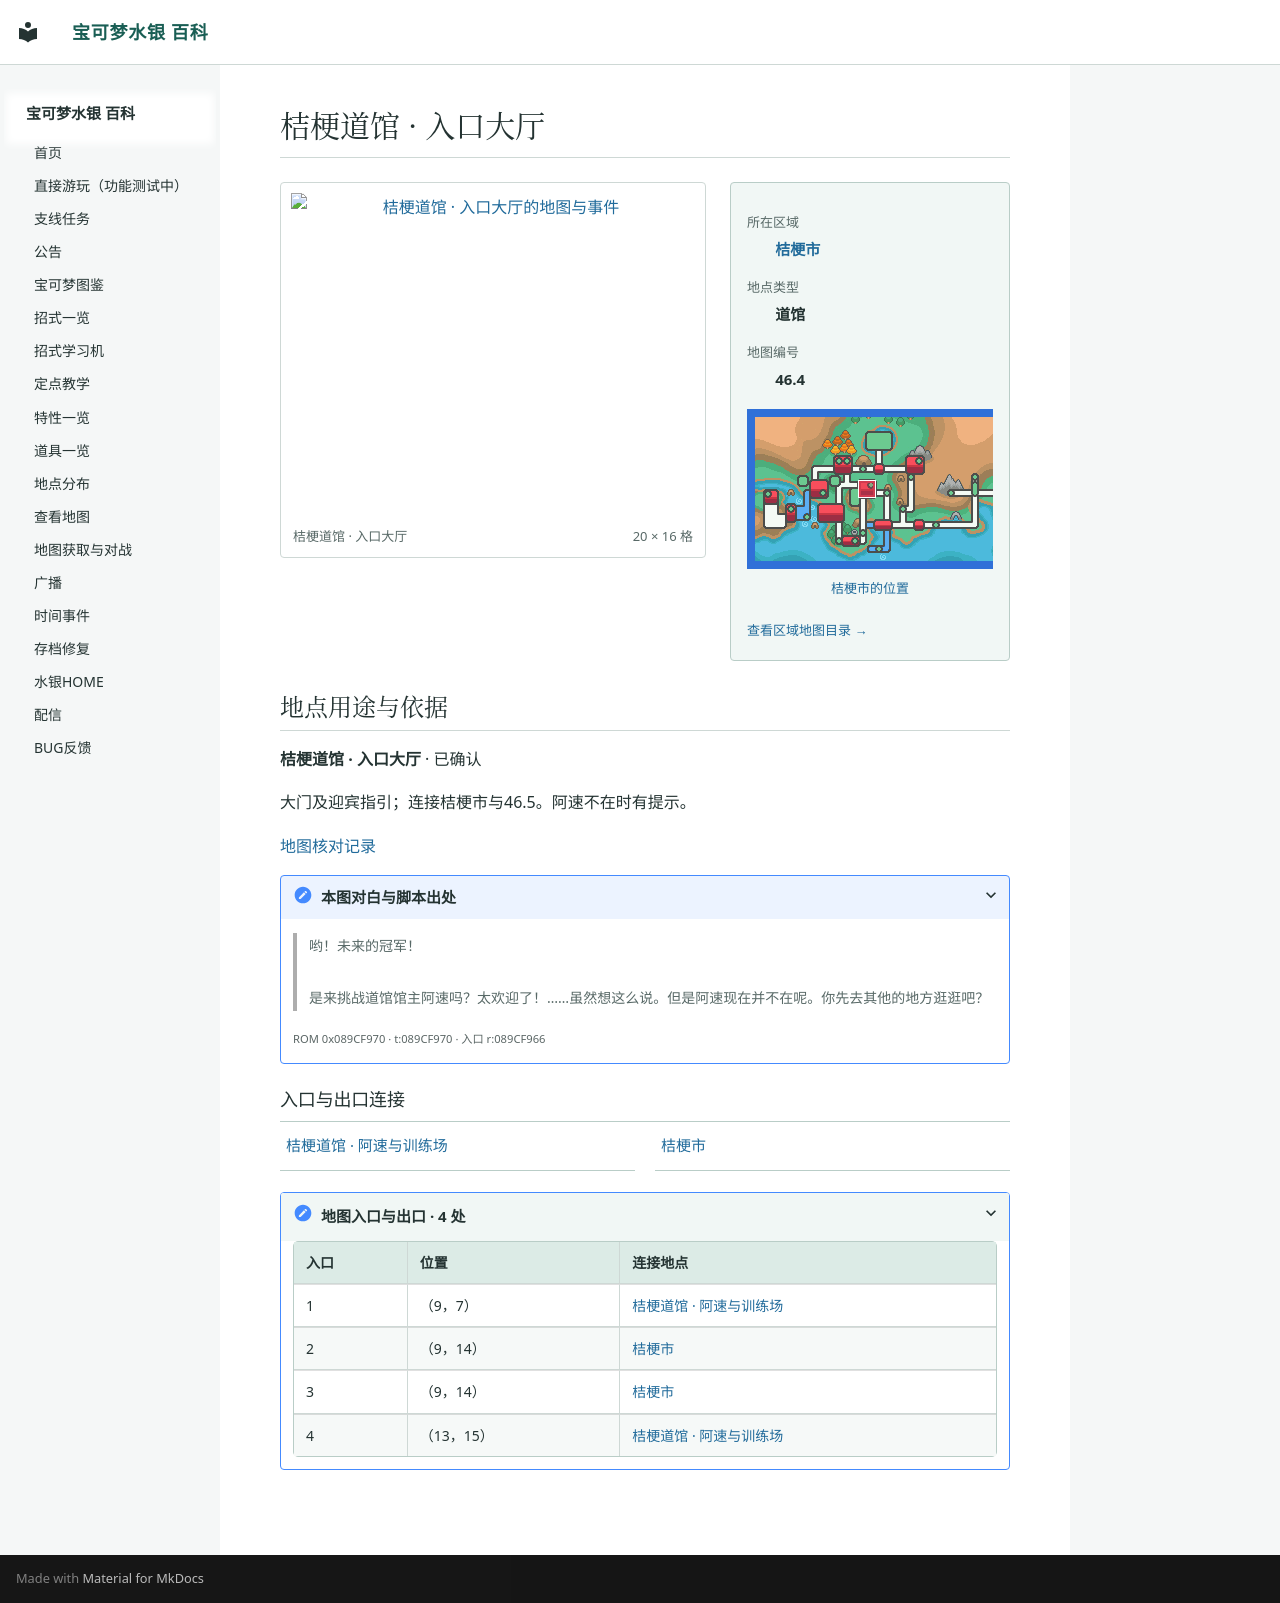

repository: Sum-Light/azoth-wiki · page: locations/map_46_4/index.html · generator: mkdocs

# 桔梗道馆 · 入口大厅

<!-- location-atlas:start -->

<div class="loc-profile" data-location-map="46.4">
<div class="loc-profile-layout">
<div class="loc-main-map">
<a class="loc-image-link" href="../../locations/atlas/maps/map_46_4.png" target="_blank" rel="noopener">
<img src="../../locations/atlas/maps/map_46_4.png" alt="桔梗道馆 · 入口大厅的地图与事件" loading="lazy" width="320" height="256"></a>
<div class="loc-map-caption"><span>桔梗道馆 · 入口大厅</span><span>20 × 16 格</span></div>
</div>
<aside class="loc-facts">
<dl><dt>所在区域</dt><dd><a href="../atlas/?sec=145">桔梗市</a></dd><dt>地点类型</dt><dd>道馆</dd><dt>地图编号</dt><dd>46.4</dd></dl>
<a class="loc-world-preview" href="../atlas/?sec=145" aria-label="桔梗市在大地图上的位置">
<span class="loc-world-canvas"><img src="../worldmap.png" alt="世界地图" loading="lazy">
<span class="loc-world-mark" style="left:24.9876%;top:28.0875%;width:3.1258%;height:6.2500%"></span>
</span></a>
<a class="loc-world-label" href="../atlas/?sec=145">桔梗市的位置</a>
<a class="loc-atlas-return" href="../atlas/?sec=145">查看区域地图目录 &rarr;</a>
</aside>
</div>
<section class="loc-identity" aria-labelledby="map-identity">
<h2 id="map-identity">地点用途与依据</h2>
<p><strong>桔梗道馆 · 入口大厅</strong> · 已确认</p>
<p>大门及迎宾指引；连接桔梗市与46.5。阿速不在时有提示。</p>
<a href="../map_review/">地图核对记录</a>
<details><summary>本图对白与脚本出处</summary>
<blockquote><p>哟！未来的冠军！<br><br>是来挑战道馆馆主阿速吗？太欢迎了！……虽然想这么说。但是阿速现在并不在呢。你先去其他的地方逛逛吧？</p></blockquote>
<p><small>ROM 0x089CF970 · t:089CF970 · 入口 r:089CF966</small></p>
</details>
</section>
<h3>入口与出口连接</h3>
<nav class="loc-neighbors" aria-label="出入口连接地点">
<div><a href="../map_46_5/">桔梗道馆 · 阿速与训练场</a></div>
<div><a href="../map_3_68/">桔梗市</a></div>
</nav>
<details class="loc-entrances"><summary>地图入口与出口 · 4 处</summary>
<div class="loc-table-scroll"><table><thead><tr><th>入口</th><th>位置</th><th>连接地点</th></tr></thead><tbody>
<tr><td>1</td><td>（9，7）</td><td><a href="../map_46_5/">桔梗道馆 · 阿速与训练场</a></td></tr>
<tr><td>2</td><td>（9，14）</td><td><a href="../map_3_68/">桔梗市</a></td></tr>
<tr><td>3</td><td>（9，14）</td><td><a href="../map_3_68/">桔梗市</a></td></tr>
<tr><td>4</td><td>（13，15）</td><td><a href="../map_46_5/">桔梗道馆 · 阿速与训练场</a></td></tr>
</tbody></table></div></details>
</div>

<!-- location-atlas:end -->
